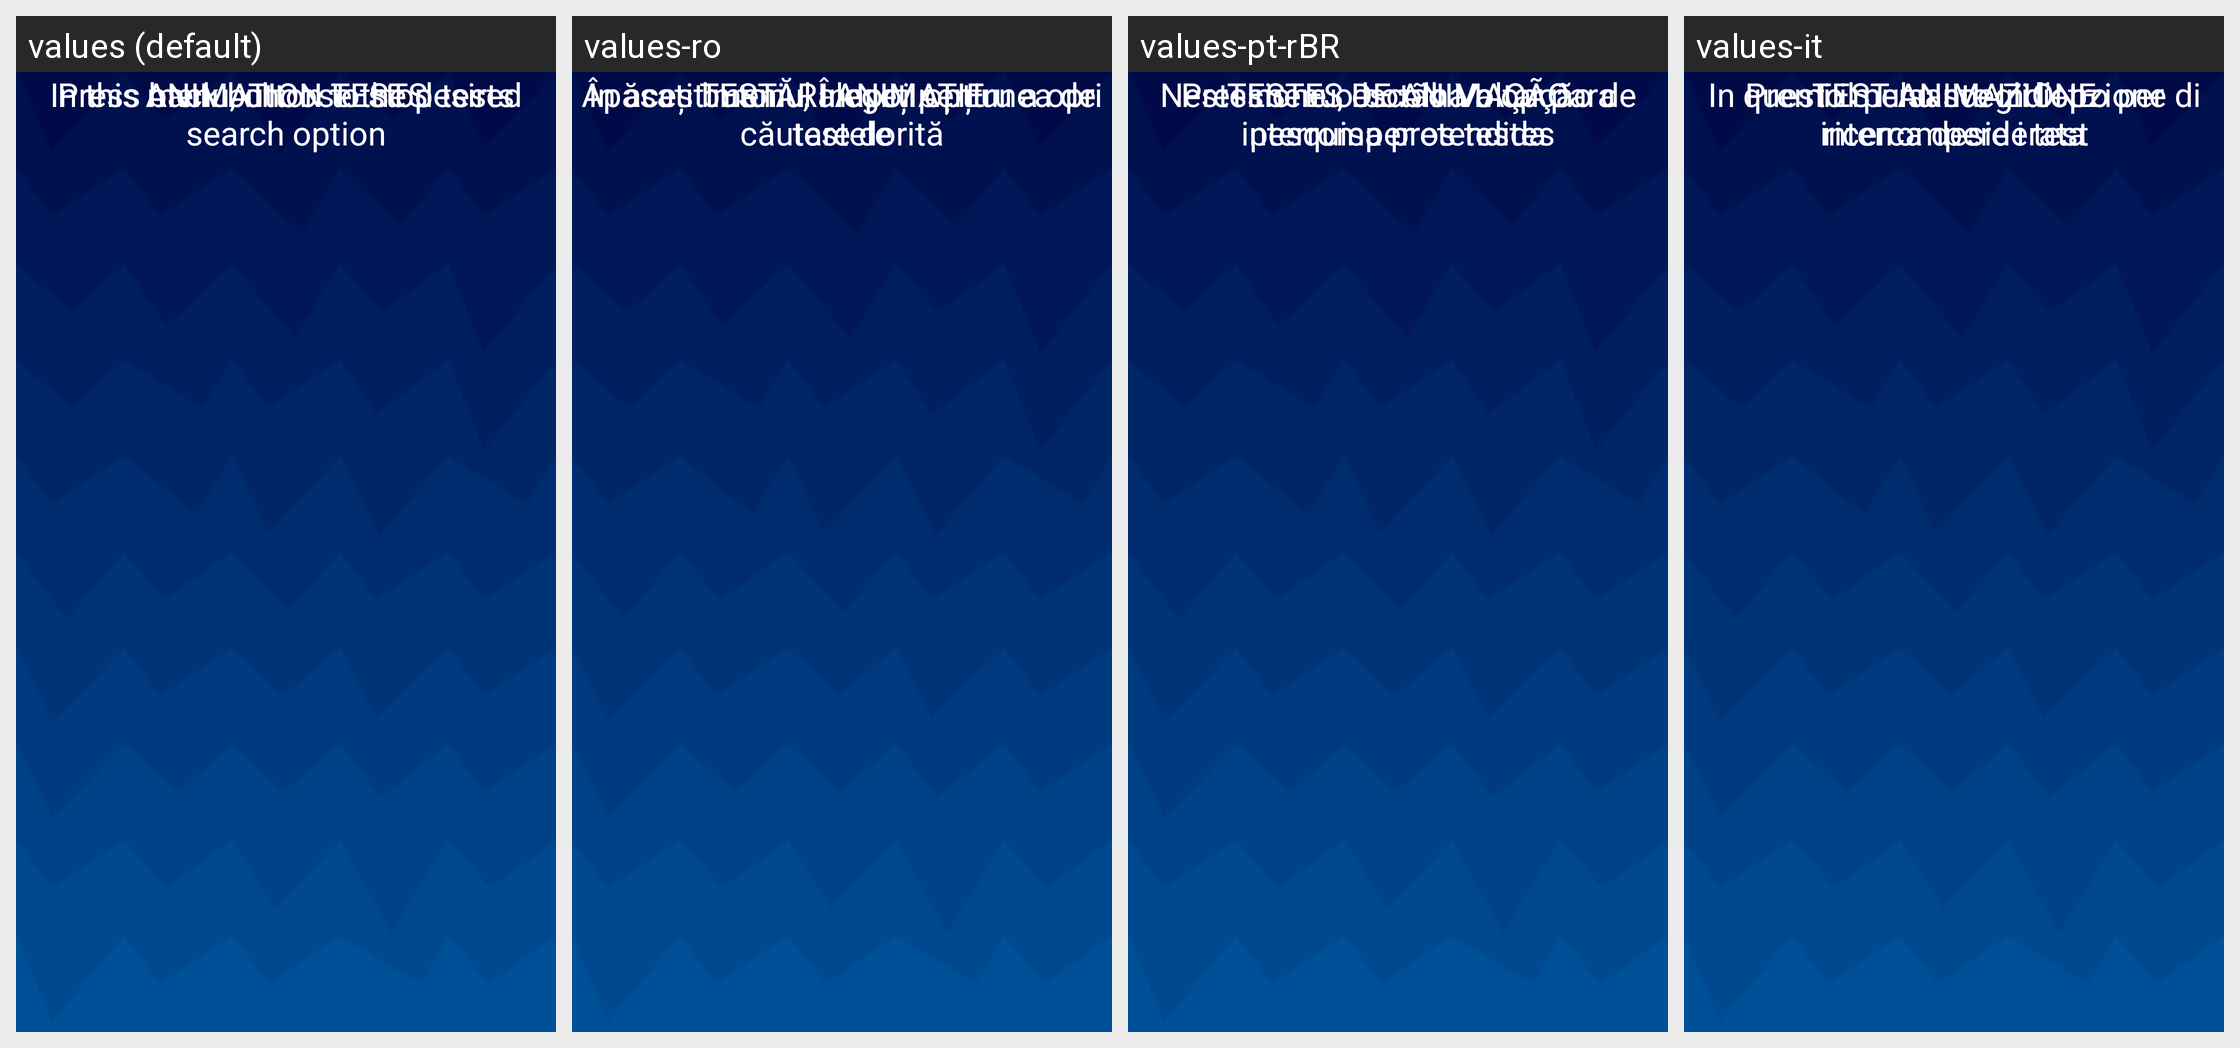

For this localized Android screen grid, give each drawn string resource with its value in every locale shown.
Android screen res/layout/fragment_animation_menu.xml rendered under 4 locales, left to right: values (default), values-ro, values-pt-rBR, values-it. Device: Nexus 5 (rendered at 1080×1920; each locale shown at half size, 540×960, under a caption strip naming it); theme Theme.BadPixelSearch.
Other locales in the repository, not shown: values-ar, values-cs-rCZ, values-es, values-hi, values-id, values-ja, values-ko, values-pt, values-ru, values-tr.
Strings drawn on this screen, with the default value and each locale's value (text and hints the layout hard-codes, and strings that could not be matched under every locale, appear in the picture but are not listed):

animation_test_full
  values: ANIMATION TESTS
  values-ro: TESTĂRI ANIMAȚIE
  values-pt-rBR: TESTES DE ANIMAÇÃO
  values-it: TEST ANIMAZIONE

choose
  values: In this menu, choose the desired search option
  values-ro: În acest meniu, alegeți opțiunea de căutare dorită
  values-pt-rBR: Neste menu, escolha a opção de pesquisa pretendida
  values-it: In questo menu scegli l'opzione di
      ricerca desiderata

touch
  values: Press back button to stop tests
  values-ro: Apăsați butonul Înapoi pentru a opri testele
  values-pt-rBR: Pressione o botão Voltar para interromper os testes
  values-it: Premi il pulsante Indietro per
      interrompere i test
